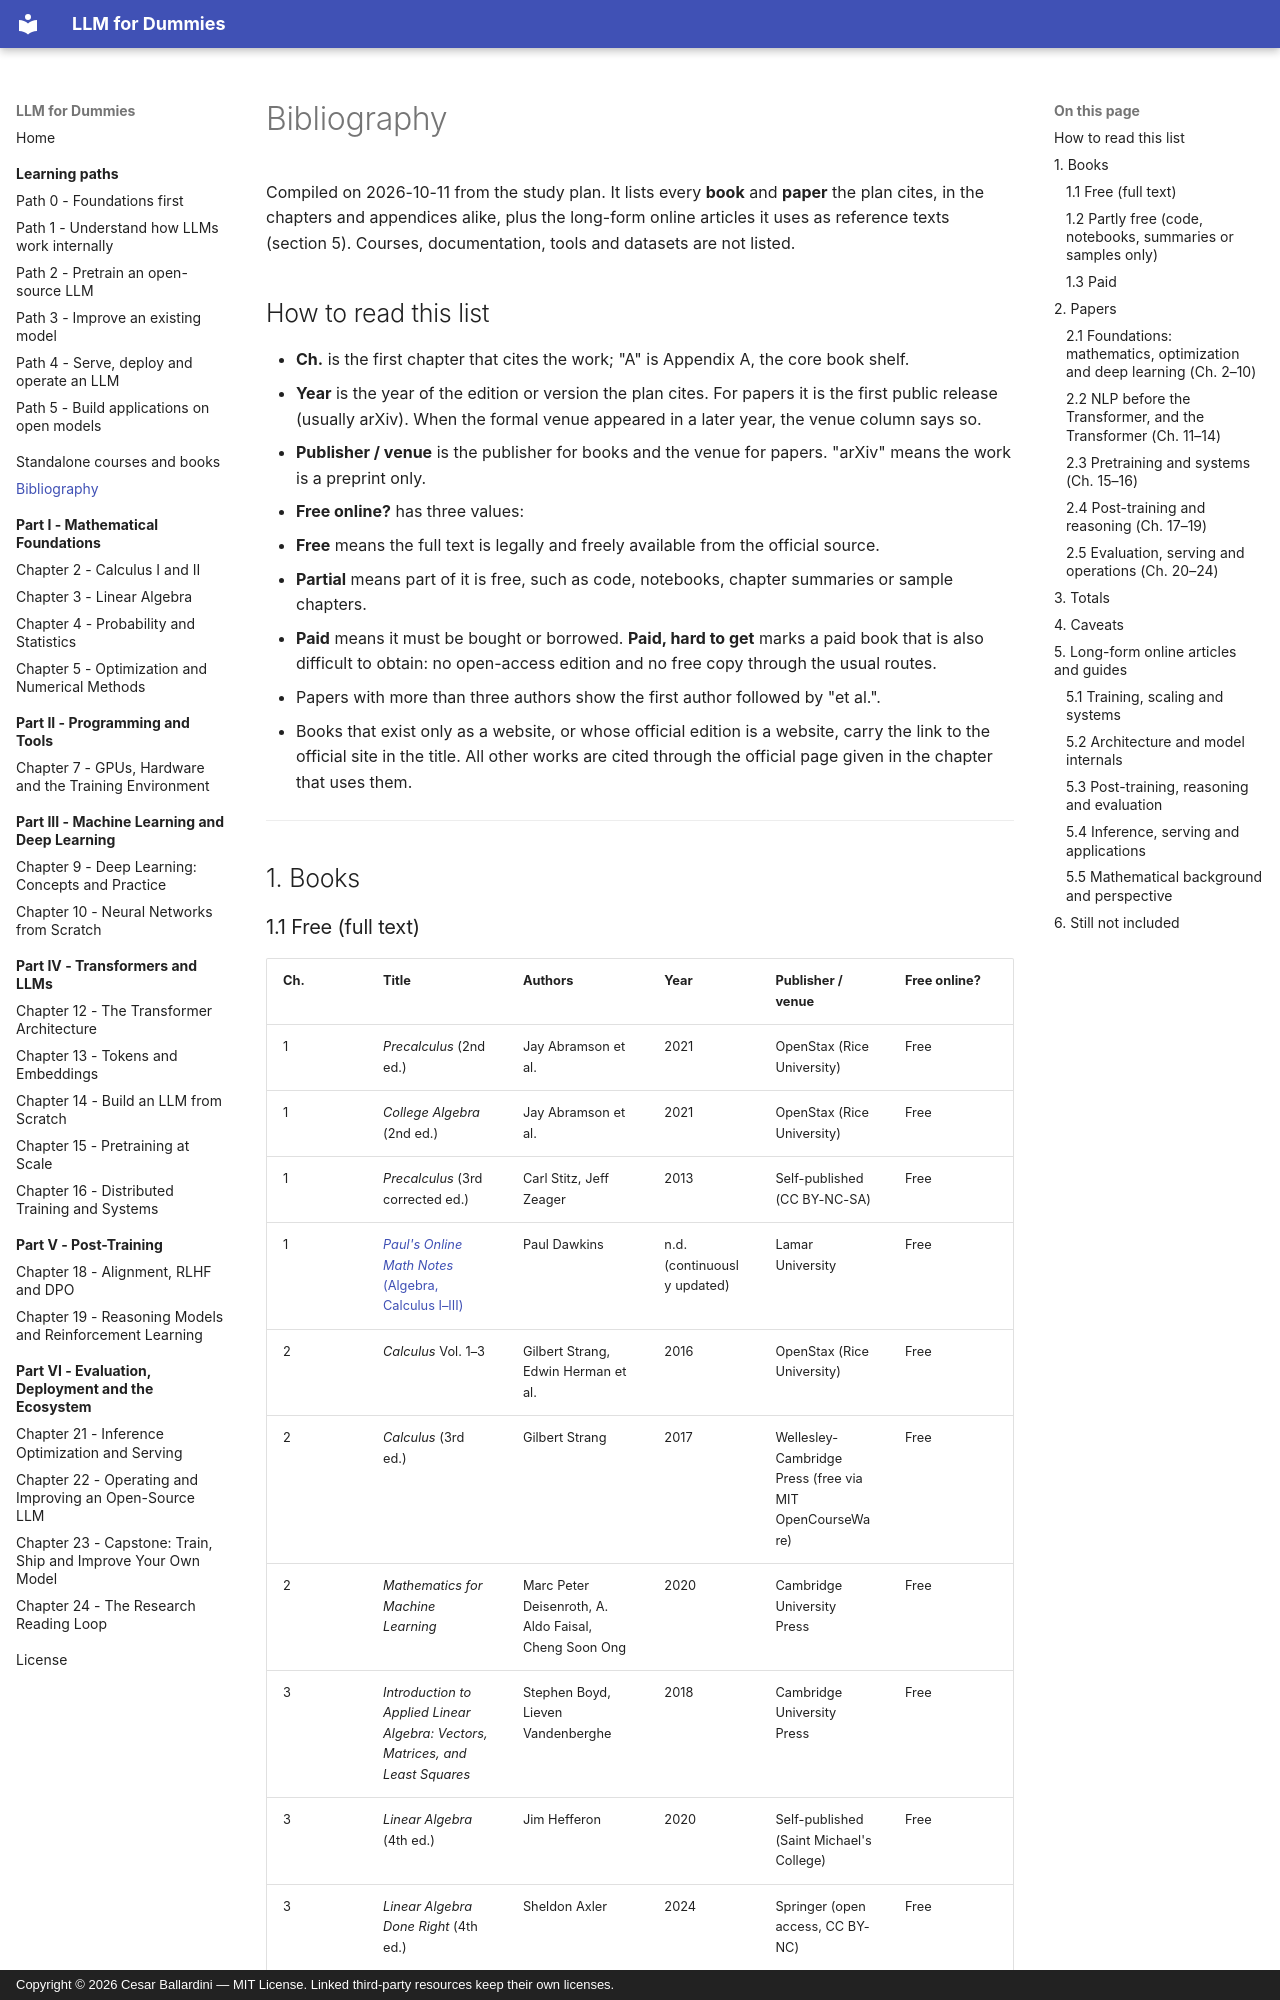

repository: CesarBallardini/llm-for-dummies-study-plan · page: bibliography/index.html · generator: mkdocs · copyright: Copyright © 2026 Cesar Ballardini — MIT License. Linked third-party resources keep their own licenses.

# Bibliography

Compiled on 2026-10-11 from the study plan. It lists every
**book** and **paper** the plan cites, in the chapters and appendices alike, plus the long-form online articles it uses as reference texts (section 5). Courses,
documentation, tools and datasets are not listed.

## How to read this list

- **Ch.** is the first chapter that cites the work; "A" is Appendix A, the core book shelf.
- **Year** is the year of the edition or version the plan cites. For papers it is the first public release
  (usually arXiv). When the formal venue appeared in a later year, the venue column says so.
- **Publisher / venue** is the publisher for books and the venue for papers. "arXiv" means the work is a
  preprint only.
- **Free online?** has three values:
  - **Free** means the full text is legally and freely available from the official source.
  - **Partial** means part of it is free, such as code, notebooks, chapter summaries or sample chapters.
  - **Paid** means it must be bought or borrowed. **Paid, hard to get** marks a paid book that is also difficult
    to obtain: no open-access edition and no free copy through the usual routes.
- Papers with more than three authors show the first author followed by "et al.".
- Books that exist only as a website, or whose official edition is a website, carry the link to the official site
  in the title. All other works are cited through the official page given in the chapter that uses them.

---

## 1. Books
